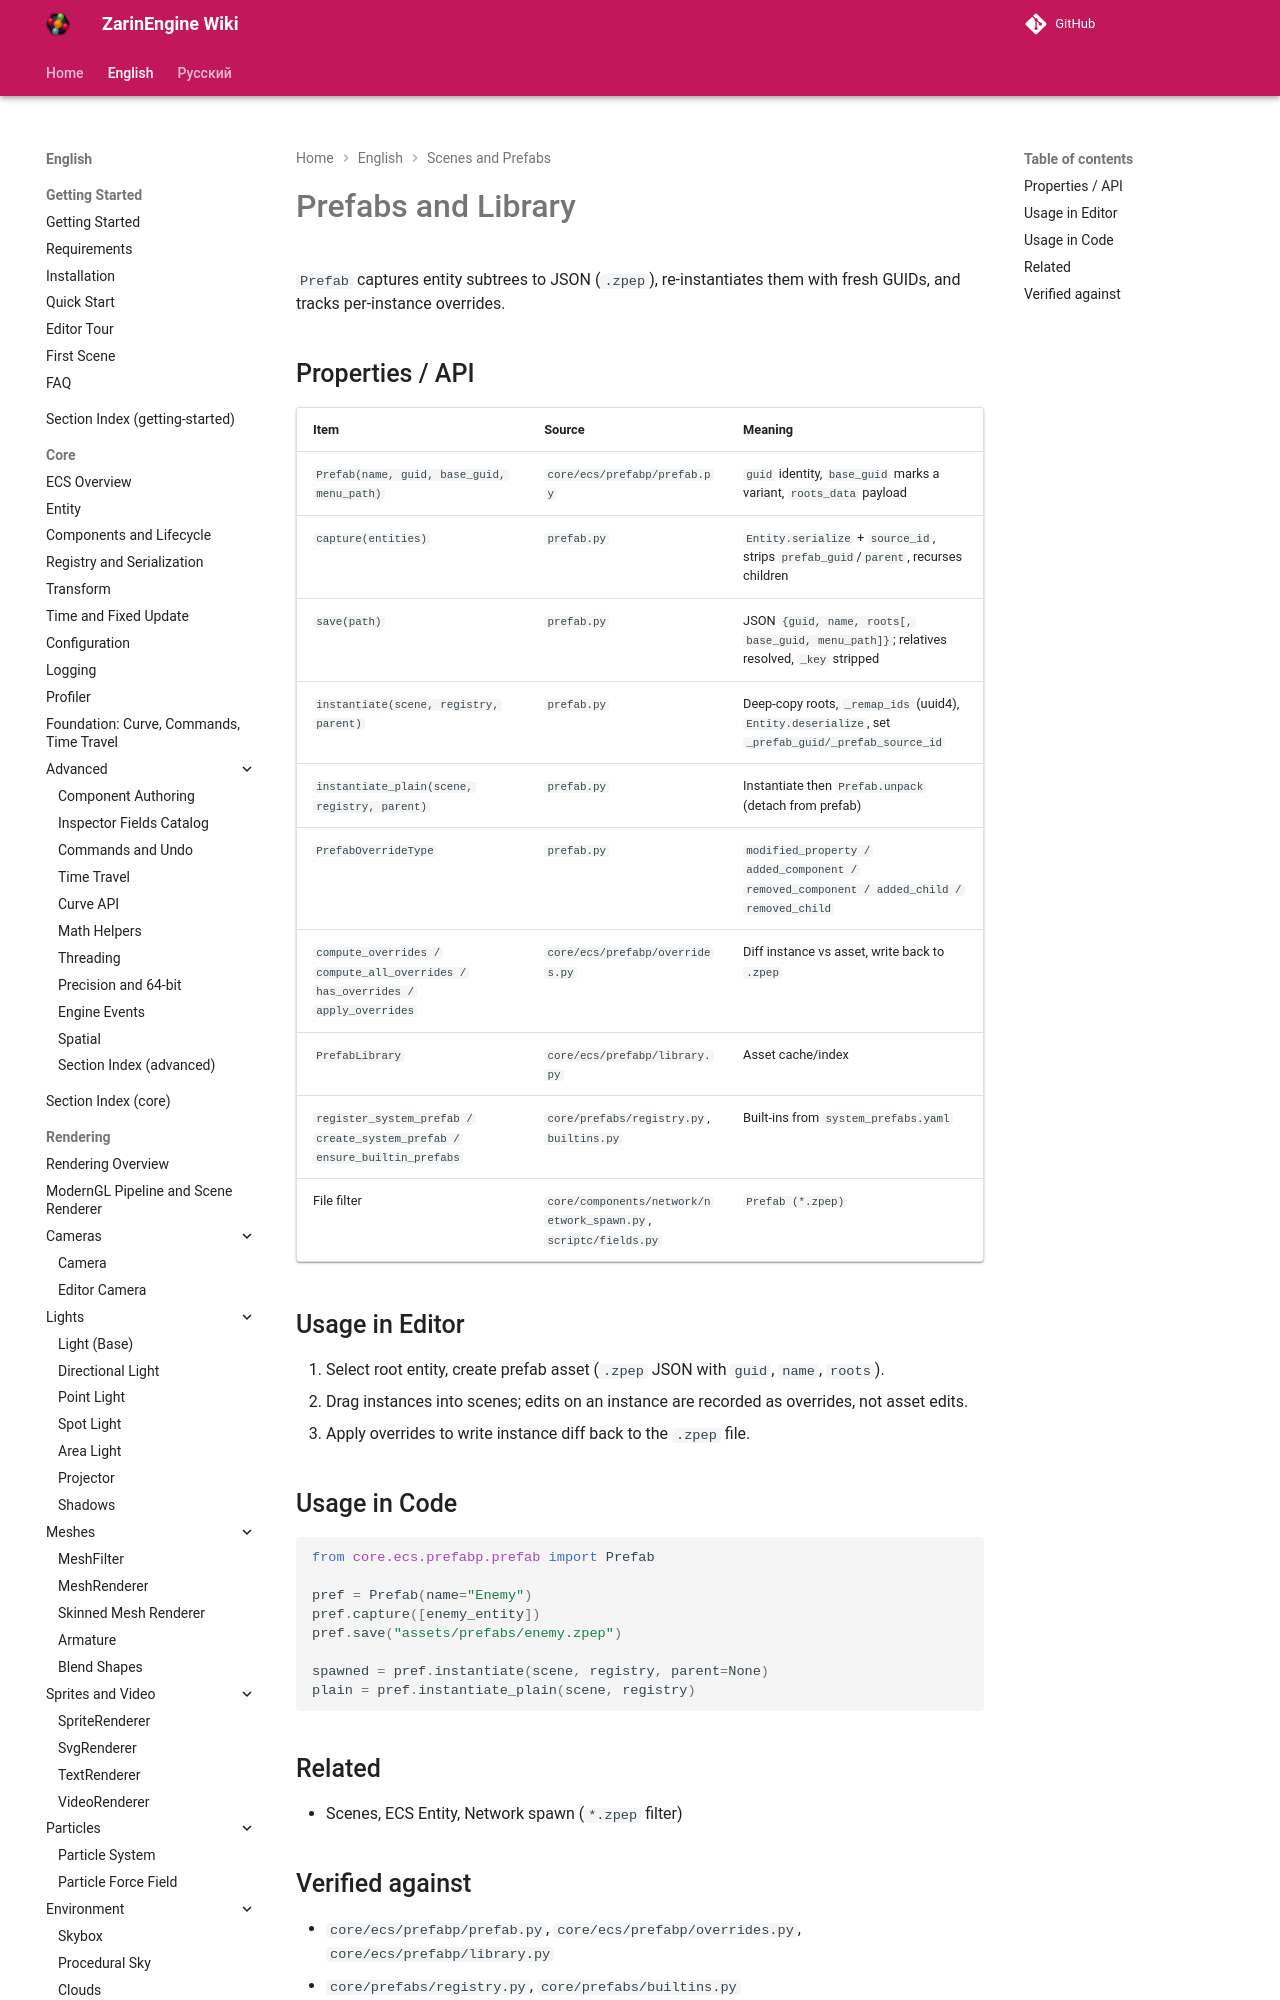

repository: EgorKonstrukt/ZarinEngineWiki · page: en/scenes-prefabs/prefabs/index.html · generator: mkdocs

# Prefabs and Library

`Prefab` captures entity subtrees to JSON (`.zpep`), re-instantiates them with fresh GUIDs, and tracks per-instance overrides.

## Properties / API

| Item | Source | Meaning |
|---|---|---|
| `Prefab(name, guid, base_guid, menu_path)` | `core/ecs/prefabp/prefab.py` | `guid` identity, `base_guid` marks a variant, `roots_data` payload |
| `capture(entities)` | `prefab.py` | `Entity.serialize` + `source_id`, strips `prefab_guid`/`
